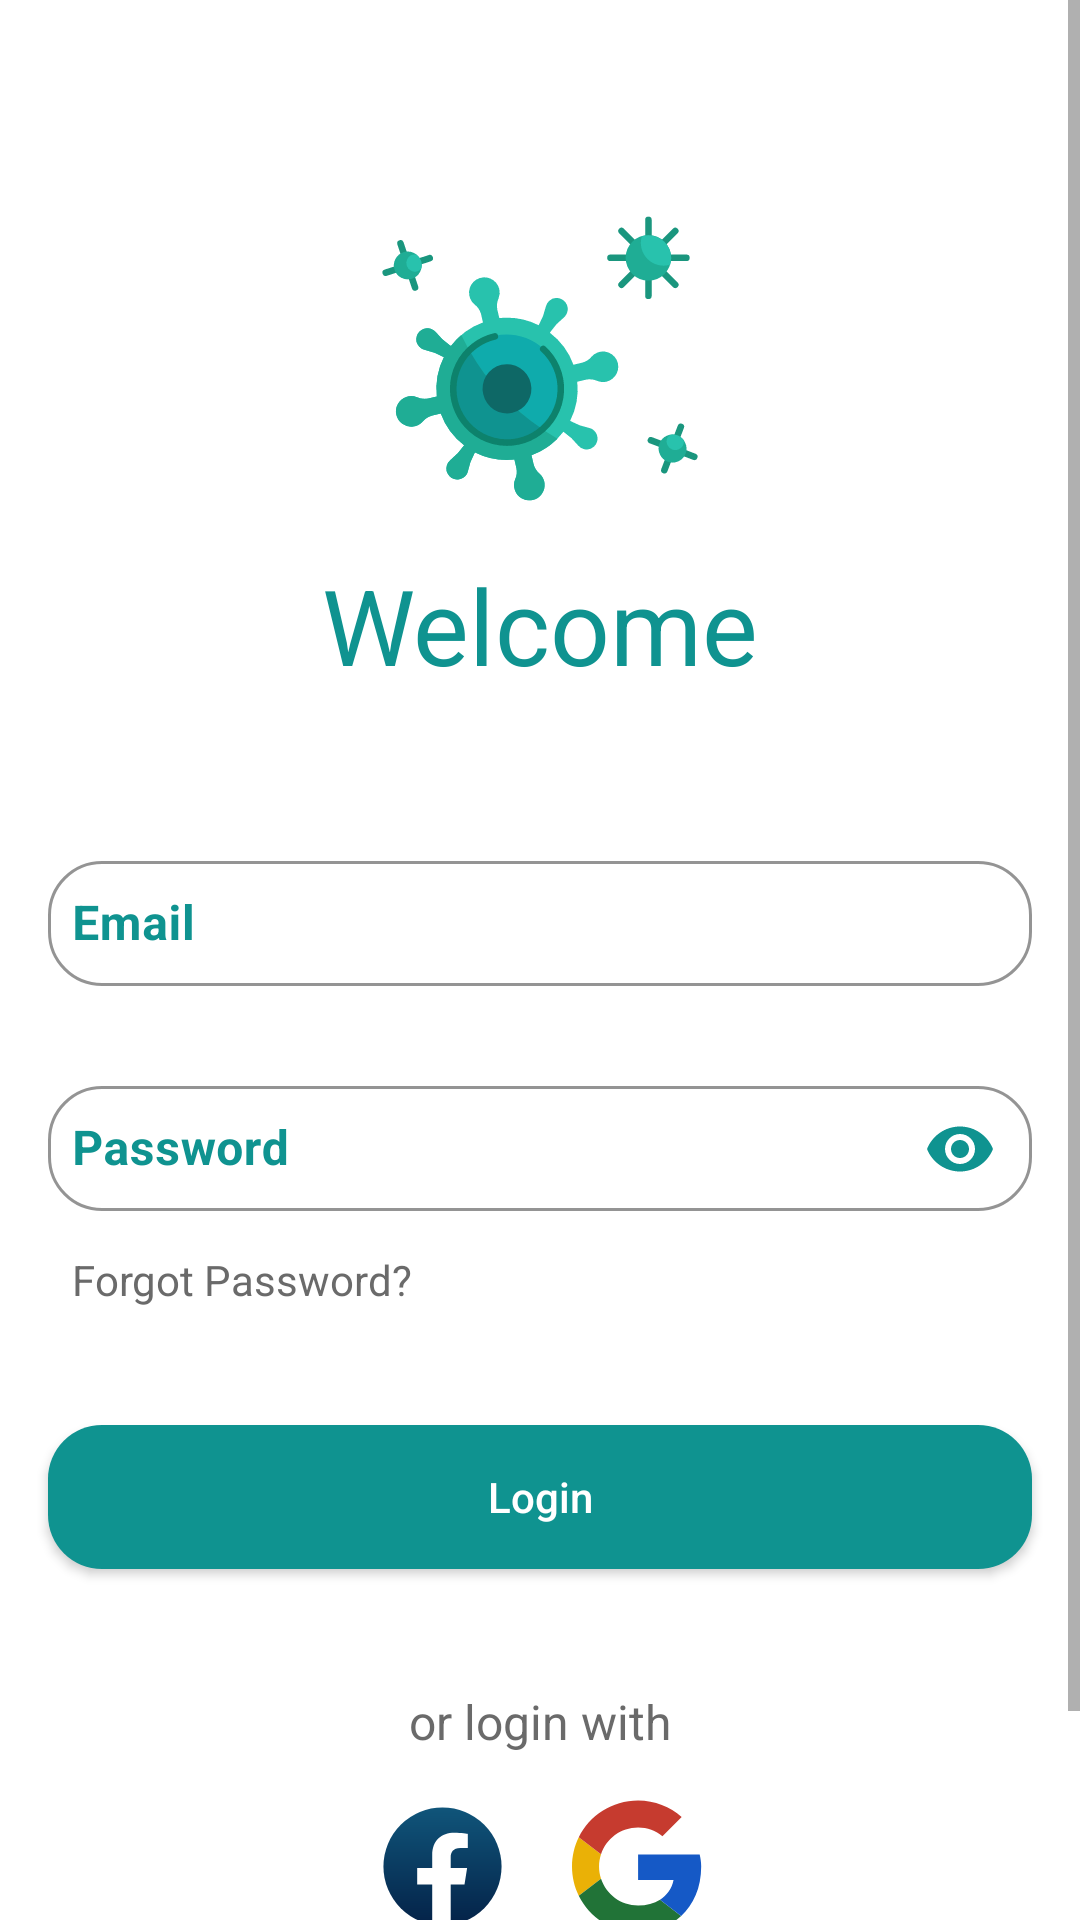

Here is an Android app screen rendered from its layout file. Give the layout XML and the strings, colors and styles it references.
<!-- AndroidManifest.xml: application theme Theme.ITIProject -->
<!-- res/layout/fragment_login.xml -->
<?xml version="1.0" encoding="utf-8"?>
<ScrollView xmlns:android="http://schemas.android.com/apk/res/android"
    xmlns:app="http://schemas.android.com/apk/res-auto"
    android:layout_width="match_parent"
    android:layout_height="match_parent"
    android:layout_gravity="center"
    android:windowSoftInputMode="adjustResize">

    <androidx.constraintlayout.widget.ConstraintLayout
        android:layout_width="match_parent"
        android:layout_height="0dp">

        <ImageView
            android:id="@+id/iv_corona"
            android:layout_width="200dp"
            android:layout_height="200dp"
            android:layout_marginTop="20dp"
            android:src="@drawable/coronavirus"
            app:layout_constraintEnd_toEndOf="parent"
            app:layout_constraintStart_toStartOf="parent"
            app:layout_constraintTop_toTopOf="parent" />

        <TextView
            android:id="@+id/tv_welcome"
            android:layout_width="wrap_content"
            android:layout_height="wrap_content"
            android:layout_marginBottom="-12dp"
            android:text="@string/welcome"
            android:textColor="@color/base"
            android:textSize="35sp"
            app:layout_constraintBottom_toBottomOf="@id/iv_corona"
            app:layout_constraintEnd_toEndOf="@id/iv_corona"
            app:layout_constraintStart_toStartOf="@id/iv_corona" />


        <com.google.android.material.textfield.TextInputLayout
            android:id="@+id/l_email"
            style="@style/Widget.MaterialComponents.TextInputLayout.OutlinedBox.Dense"
            android:layout_width="match_parent"
            android:layout_height="wrap_content"
            android:layout_marginStart="16dp"
            android:layout_marginTop="50dp"
            android:layout_marginEnd="16dp"
            app:boxCornerRadiusBottomEnd="18dp"
            app:boxCornerRadiusBottomStart="18dp"
            app:boxCornerRadiusTopEnd="18dp"
            app:boxCornerRadiusTopStart="18dp"
            android:textColorHint="@color/base"
            android:textSize="18sp"
            app:boxStrokeColor="@color/base"
            app:hintTextColor="@color/base"
            app:layout_constraintEnd_toEndOf="parent"
            app:layout_constraintStart_toStartOf="parent"
            app:layout_constraintTop_toBottomOf="@id/tv_welcome"
            app:startIconDrawable="@drawable/ic_person"
            app:startIconTint="@color/base">

            <com.google.android.material.textfield.TextInputEditText
                android:id="@+id/et_email"
                android:layout_width="match_parent"
                android:layout_height="wrap_content"
                android:hint="@string/email"
                android:paddingHorizontal="8dp"
                android:paddingVertical="10dp"
                android:textSize="16sp"
                android:textStyle="bold"
                app:layout_constraintStart_toStartOf="parent"
                app:layout_constraintTop_toBottomOf="@id/l_email" />


        </com.google.android.material.textfield.TextInputLayout>


        <com.google.android.material.textfield.TextInputLayout
            android:id="@+id/l_password"
            style="@style/Widget.MaterialComponents.TextInputLayout.OutlinedBox.Dense"
            android:layout_width="match_parent"
            android:layout_height="wrap_content"
            android:layout_marginStart="16dp"
            android:layout_marginTop="25dp"
            android:layout_marginEnd="16dp"
            android:textColorHint="@color/base"
            android:textSize="18sp"
            app:boxStrokeColor="@color/base"
            app:endIconMode="password_toggle"
            app:boxCornerRadiusBottomEnd="18dp"
            app:boxCornerRadiusBottomStart="18dp"
            app:boxCornerRadiusTopEnd="18dp"
            app:boxCornerRadiusTopStart="18dp"
            app:endIconTint="@color/base"
            app:hintTextColor="@color/base"
            app:layout_constraintEnd_toEndOf="@id/l_email"
            app:layout_constraintStart_toStartOf="@id/l_email"
            app:layout_constraintTop_toBottomOf="@id/l_email"
            app:startIconDrawable="@drawable/ic_lock"
            app:startIconTint="@color/base">

            <com.google.android.material.textfield.TextInputEditText
                android:id="@+id/et_password"
                android:layout_width="match_parent"
                android:layout_height="wrap_content"
                android:hint="@string/password"
                android:inputType="textPassword"
                android:paddingHorizontal="8dp"
                android:paddingVertical="10dp"
                android:textColor="@color/base"
                android:textSize="16sp"
                android:textStyle="bold"
                app:layout_constraintStart_toStartOf="parent"
                app:layout_constraintTop_toBottomOf="@id/l_email" />


        </com.google.android.material.textfield.TextInputLayout>

        <TextView
            android:id="@+id/tv_forgot_password"
            android:layout_width="wrap_content"
            android:layout_height="wrap_content"
            android:layout_marginStart="8dp"
            android:layout_marginTop="6dp"
            android:paddingVertical="4dp"
            android:text="@string/forgot_password"
            android:textColor="@color/dark_gray"
            android:textSize="14sp"
            app:layout_constraintStart_toStartOf="@id/l_password"
            app:layout_constraintTop_toBottomOf="@id/l_password" />


        <androidx.appcompat.widget.AppCompatButton
            android:id="@+id/btn_login"
            android:layout_width="match_parent"
            android:layout_height="wrap_content"
            android:layout_marginHorizontal="16dp"
            android:layout_marginTop="35dp"
            android:background="@drawable/main_button"
            android:backgroundTint="@color/base"
            android:text="@string/login"
            android:textAllCaps="false"
            android:textColor="@color/white"
            app:layout_constraintEnd_toEndOf="@id/l_email"
            app:layout_constraintStart_toStartOf="@id/l_email"
            app:layout_constraintTop_toBottomOf="@id/tv_forgot_password" />

        <TextView
            android:id="@+id/tv_or_login_with"
            android:layout_width="wrap_content"
            android:layout_height="wrap_content"
            android:layout_marginTop="40dp"
            android:text="@string/or_login_with"
            android:textColor="@color/dark_gray"
            android:textSize="16sp"
            app:layout_constraintEnd_toEndOf="parent"
            app:layout_constraintStart_toStartOf="parent"
            app:layout_constraintTop_toBottomOf="@id/btn_login" />

        <LinearLayout
            android:id="@+id/linear_layout"
            android:layout_width="wrap_content"
            android:layout_height="wrap_content"
            android:layout_marginTop="10dp"
            android:orientation="horizontal"
            app:layout_constraintEnd_toEndOf="parent"
            app:layout_constraintStart_toStartOf="parent"
            app:layout_constraintTop_toBottomOf="@id/tv_or_login_with">

            <ImageView
                android:id="@+id/login_with_facebook"
                android:layout_width="55dp"
                android:layout_height="55dp"
                android:padding="5dp"
                android:src="@drawable/ic_facebook"
                app:layout_constraintTop_toBottomOf="@id/tv_or_login_with" />

            <ImageView
                android:id="@+id/login_with_google"
                android:layout_width="55dp"
                android:layout_height="55dp"
                android:layout_marginStart="10dp"
                android:padding="5dp"
                android:src="@drawable/ic_google"
                app:layout_constraintTop_toBottomOf="@id/tv_or_login_with" />

        </LinearLayout>

        <LinearLayout
            android:id="@+id/signup_linear"
            android:layout_width="wrap_content"
            android:layout_height="wrap_content"
            android:layout_marginTop="20dp"
            android:layout_marginBottom="16dp"
            android:orientation="horizontal"
            app:layout_constraintBottom_toBottomOf="parent"
            app:layout_constraintEnd_toEndOf="parent"
            app:layout_constraintStart_toStartOf="parent"
            app:layout_constraintTop_toBottomOf="@id/linear_layout">

            <TextView
                android:layout_width="wrap_content"
                android:layout_height="wrap_content"
                android:paddingVertical="4dp"
                android:text="@string/have_no_account"
                android:textColor="@color/dark_gray"
                android:textSize="16sp" />

            <TextView
                android:id="@+id/tv_sign_up"
                android:layout_width="wrap_content"
                android:layout_height="wrap_content"
                android:padding="4dp"
                android:text="@string/sign_up"
                android:textColor="@color/base"
                android:textSize="18sp" />

        </LinearLayout>


    </androidx.constraintlayout.widget.ConstraintLayout>
</ScrollView>
<!-- resources referenced by this layout -->
<resources>
  <color name="base">#FF0F9390</color>
  <color name="dark_gray">#D44C4C4C</color>
  <color name="white">#FFFFFFFF</color>
  <!-- drawable ic_facebook (drawable) -->
  <vector xmlns:android="http://schemas.android.com/apk/res/android"
      xmlns:aapt="http://schemas.android.com/aapt"
      android:width="800dp"
      android:height="800dp"
      android:viewportWidth="32"
      android:viewportHeight="32">
      <path android:pathData="M16,16m-14,0a14,14 0,1 1,28 0a14,14 0,1 1,-28 0">
          <aapt:attr name="android:fillColor">
              <gradient
                  android:endX="16"
                  android:endY="29.917"
                  android:startX="16"
                  android:startY="2"
                  android:type="linear">
                  <item
                      android:color="#FF10557A"
                      android:offset="0" />
                  <item
                      android:color="#FF042248"
                      android:offset="1" />
              </gradient>
          </aapt:attr>
      </path>
      <path
          android:fillColor="#ffffff"
          android:pathData="M21.214,20.282L21.836,16.33H17.945V13.767C17.945,12.686 18.488,11.631 20.23,11.631H22V8.267C22,8.267 20.395,8 18.86,8C15.655,8 13.562,9.893 13.562,13.318V16.33H10V20.282H13.562V29.834C14.277,29.944 15.008,30 15.753,30C16.499,30 17.23,29.944 17.945,29.834V20.282H21.214Z" />
  </vector>
  <!-- drawable main_button (drawable) -->
  <?xml version="1.0" encoding="utf-8"?>
  <ripple xmlns:android="http://schemas.android.com/apk/res/android"
      android:color="@color/gray">
      <item>
          <shape>
              <corners android:radius="18dp" />
              <solid android:color="@color/base" />
          </shape>
      </item>
  
  </ripple>
  <string name="email">Email</string>
  <string name="forgot_password">Forgot Password?</string>
  <string name="have_no_account">have no account</string>
  <string name="login">Login</string>
  <string name="or_login_with">or login with</string>
  <string name="password">Password</string>
  <string name="sign_up">Sign up</string>
  <string name="welcome">Welcome</string>
  <style name="Theme.ITIProject" parent="Theme.MaterialComponents.DayNight.NoActionBar">
          
          <item name="colorPrimary">@color/base</item>
          <item name="colorPrimaryVariant">@color/purple_700</item>
          <item name="colorOnPrimary">@color/white</item>
          
          <item name="colorSecondary">@color/teal_200</item>
          <item name="colorSecondaryVariant">@color/teal_700</item>
          <item name="colorOnSecondary">@color/black</item>
          
          <item name="android:statusBarColor">@color/base</item>
          
      </style>
  <color name="gray">#D4CBCBCB</color>
  <color name="purple_700">#FF3700B3</color>
  <color name="teal_200">#FF03DAC5</color>
  <color name="teal_700">#FF018786</color>
  <color name="black">#FF000000</color>
</resources>
